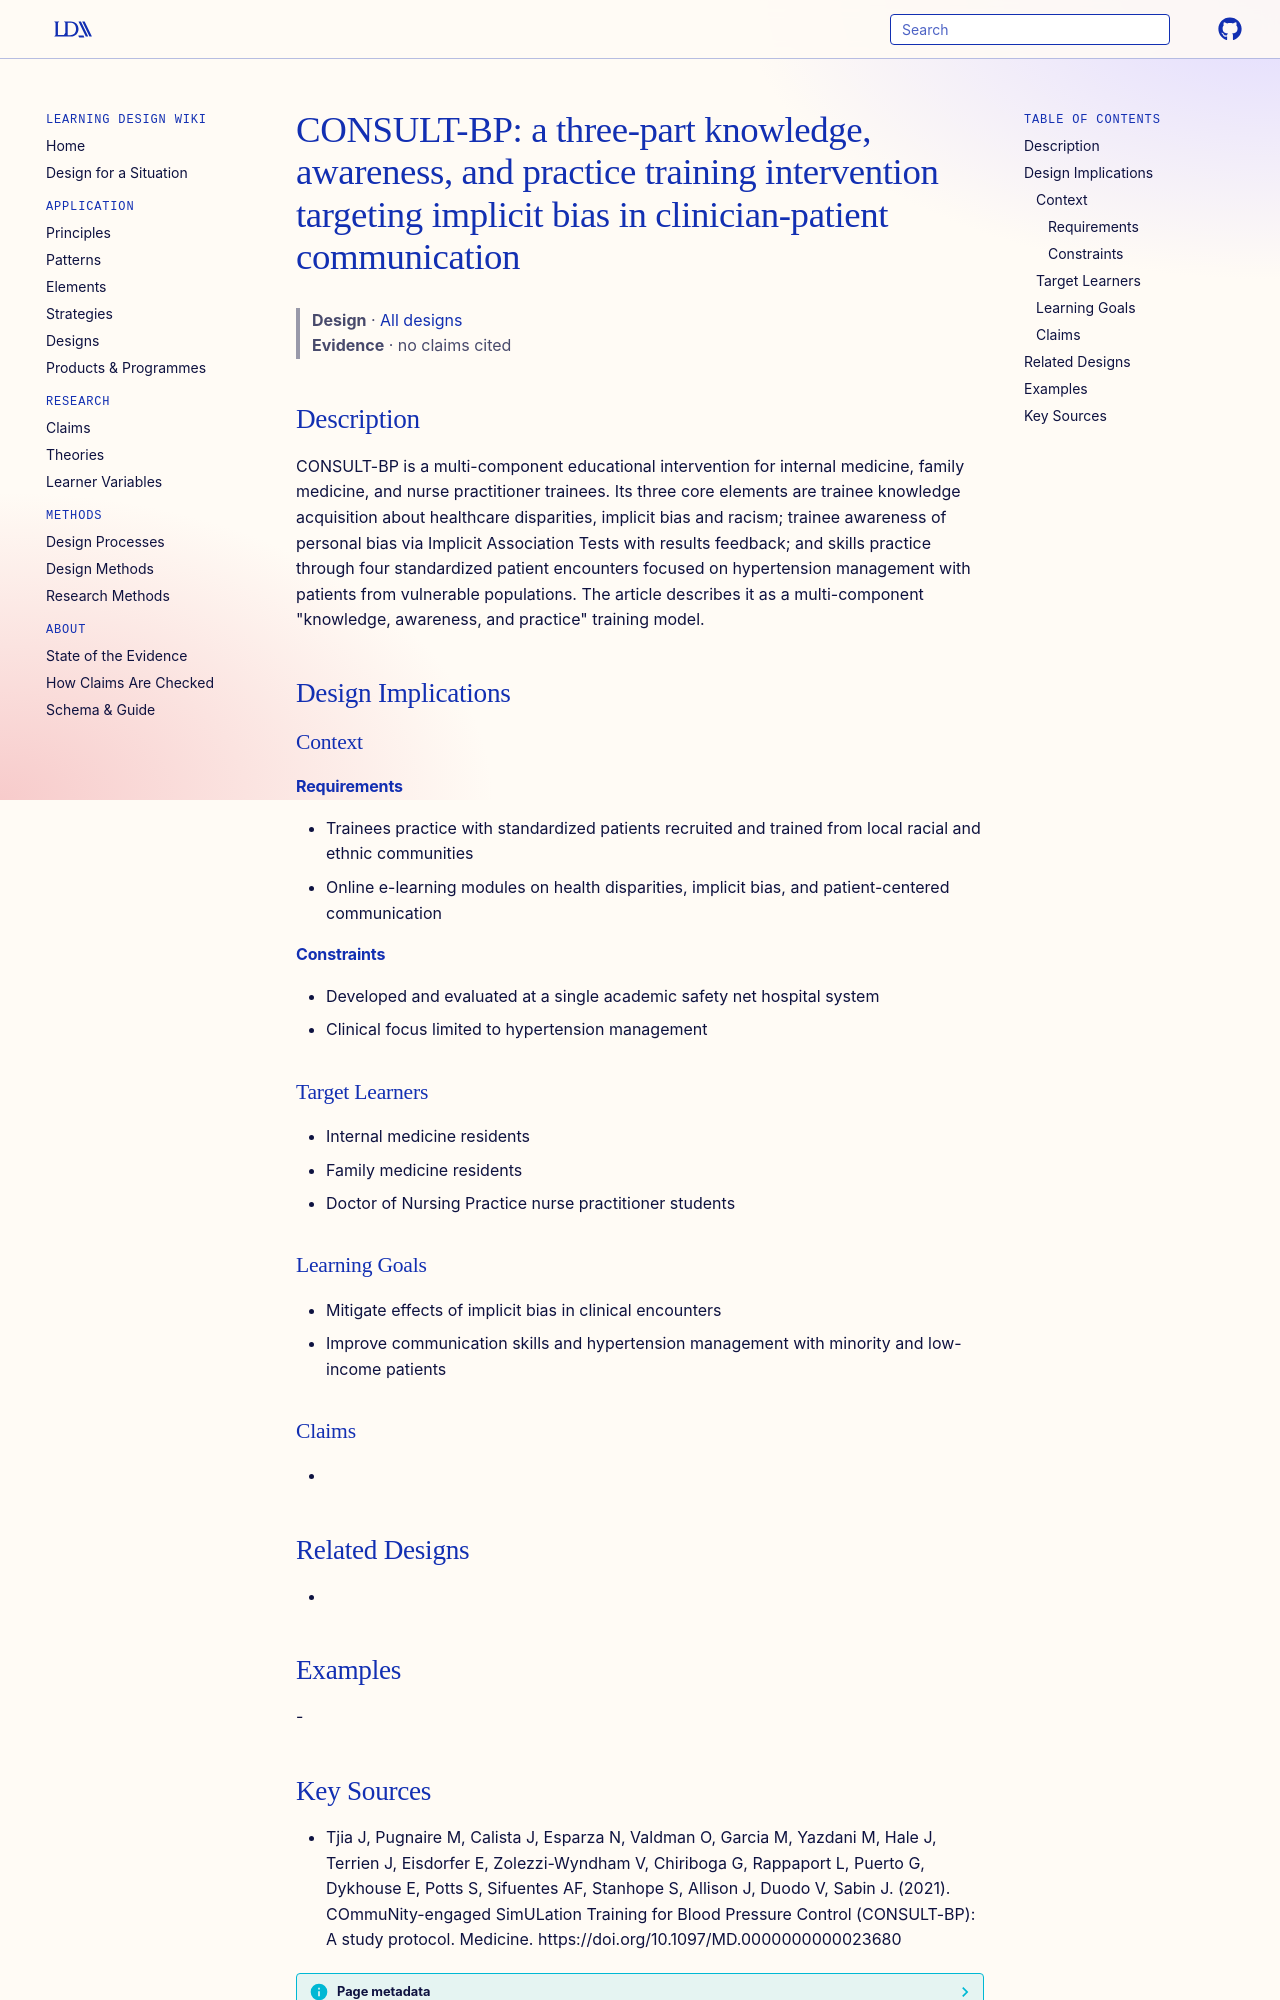

repository: Learning-Design-Alliance/learning-wiki · page: designs/consult-bp-training-intervention/index.html · generator: mkdocs

---
type: design
id: consult-bp-training-intervention
title: "CONSULT-BP: a three-part knowledge, awareness, and practice training intervention targeting implicit bias in clinician-patient communication"
description: CONSULT-BP is a multi-component educational intervention for internal medicine, family medicine, and nurse practitioner trainees.
status: review
generated:
  by: "process:settle-candidates"
  at: 2026-11-22
sources:
  - id: tjia-j-2021
    resource: "https://doi.org/10.1097/MD.0000000000023680"
    title: "Tjia J, Pugnaire M, Calista J, Esparza N, Valdman O, Garcia M, Yazdani M, Hale J, Terrien J, Eisdorfer E, Zolezzi-Wyndham V, Chiriboga G, Rappaport L, Puerto G, Dykhouse E, Potts S, Sifuentes AF, Stanhope S, Allison J, Duodo V, Sabin J. (2021). COmmuNity-engaged SimULation Training for Blood Pressure Control (CONSULT-BP): A study protocol. Medicine. https://doi.org/10.1097/MD.0000000000023680"
    author: Tjia J, Pugnaire M, Calista J, Esparza N, Valdman O, Garcia M, Yazdani M, Hale J, Terrien J, Eisdorfer E, Zolezzi-Wyndham V, Chiriboga G, Rappaport L, Puerto G, Dykhouse E, Potts S, Sifuentes AF, Stanhope S, Allison J, Duodo V, Sabin J
---

# CONSULT-BP: a three-part knowledge, awareness, and practice training intervention targeting implicit bias in clinician-patient communication

> **Design** · [All designs](index.md)
> **Evidence** · no claims cited

## Description
CONSULT-BP is a multi-component educational intervention for internal medicine, family medicine, and nurse practitioner trainees. Its three core elements are trainee knowledge acquisition about healthcare disparities, implicit bias and racism; trainee awareness of personal bias via Implicit Association Tests with results feedback; and skills practice through four standardized patient encounters focused on hypertension management with patients from vulnerable populations. The article describes it as a multi-component "knowledge, awareness, and practice" training model.

## Design Implications

### Context
#### Requirements
- Trainees practice with standardized patients recruited and trained from local racial and ethnic communities
- Online e-learning modules on health disparities, implicit bias, and patient-centered communication
#### Constraints
- Developed and evaluated at a single academic safety net hospital system
- Clinical focus limited to hypertension management

### Target Learners
- Internal medicine residents
- Family medicine residents
- Doctor of Nursing Practice nurse practitioner students

### Learning Goals
- Mitigate effects of implicit bias in clinical encounters
- Improve communication skills and hypertension management with minority and low-income patients

### Claims
- 

## Related Designs
- 

## Examples
-
